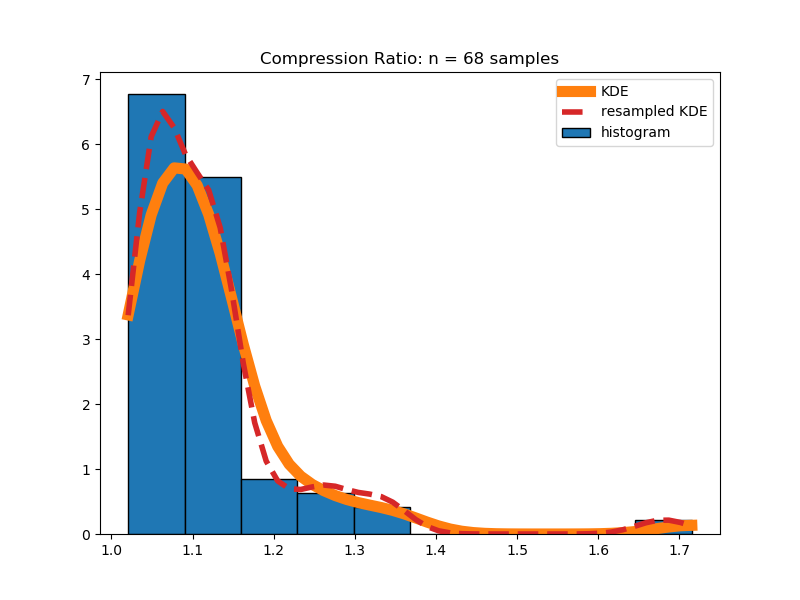

The data file committed next to this chart (first rows):
, Compression Ratio
0, 1.038
1, 1.239
2, 1.05
3, 1.122
4, 1.111
5, 1.059
6, 1.127
7, 1.144
8, 1.22
9, 1.136
10, 1.042
11, 1.135
12, 1.072
13, 1.153
14, 1.072
15, 1.074
16, 1.178
17, 1.083
18, 1.036
19, 1.051
20, 1.033
21, 1.04
22, 1.047
23, 1.068
24, 1.112
25, 1.058
26, 1.135
27, 1.715
28, 1.021
29, 1.106
30, 1.086
31, 1.098
32, 1.084
33, 1.069
34, 1.121
35, 1.352
36, 1.044
37, 1.092
38, 1.126
39, 1.1
40, 1.066
41, 1.079
42, 1.054
43, 1.034
44, 1.185
45, 1.042
46, 1.108
47, 1.04
48, 1.143
49, 1.071
50, 1.127
51, 1.12
52, 1.136
53, 1.056
54, 1.142
55, 1.052
56, 1.115
57, 1.261
58, 1.096
59, 1.229
... 8 more rows
